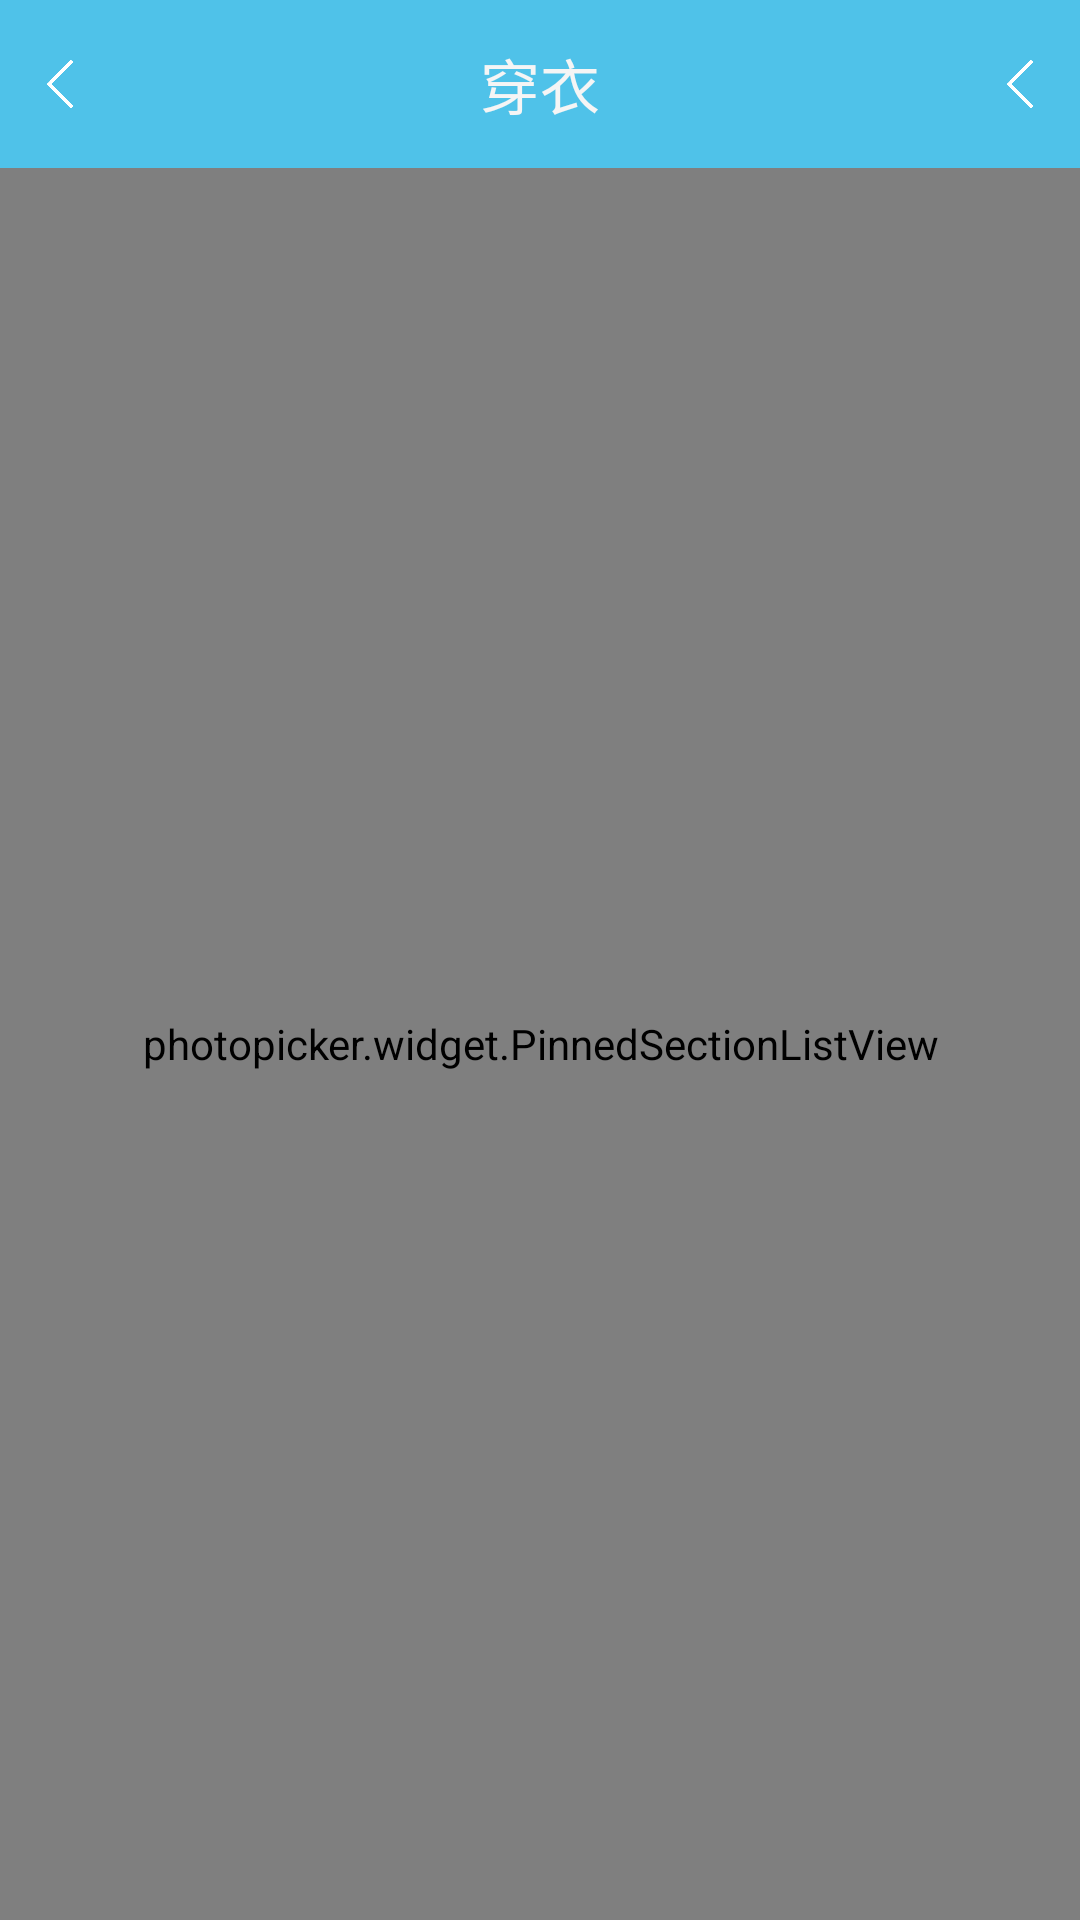

This screen was rendered from an Android layout file. Write that file and the resources it references.
<!-- AndroidManifest.xml: application theme AppTheme -->
<!-- res/layout/activity_image_comment.xml -->
<?xml version="1.0" encoding="utf-8"?>
<LinearLayout
    xmlns:android="http://schemas.android.com/apk/res/android"
    android:layout_width="match_parent"
    android:layout_height="match_parent"
    android:orientation="vertical"
    android:background="@color/gray_100"
    >
    <RelativeLayout
        android:id="@+id/image_header"
        android:layout_width="match_parent"
        android:layout_height="?android:attr/actionBarSize"
        android:background="@color/title_blue"
        >

        <ImageView
            android:id="@+id/image_header_img"
            android:layout_width="40dp"
            android:layout_height="match_parent"
            android:src="@mipmap/ic_back" />

        <TextView
            android:id="@+id/image_header_txt"
            android:layout_width="wrap_content"
            android:layout_height="match_parent"
            android:layout_centerHorizontal="true"
            android:layout_centerVertical="true"
            android:gravity="center"
            android:text="穿衣"
            android:textColor="@color/gray_100"
            android:textSize="20sp" />
        <ImageView
            android:id="@+id/header_add_img"
            android:layout_width="40dp"
            android:layout_height="match_parent"
            android:layout_alignParentRight="true"
            android:src="@mipmap/ic_back" />
    </RelativeLayout>
    <photopicker.widget.PinnedSectionListView
        android:id="@+id/listView"
        android:layout_width="match_parent"
        android:layout_height="match_parent"
        android:divider="@color/gray_400"
        android:dividerHeight="0.15dp"
        android:footerDividersEnabled="false"
        android:headerDividersEnabled="false"
        />
</LinearLayout>
<!-- resources referenced by this layout -->
<resources>
  <color name="gray_100">#f5f5f5</color>
  <color name="gray_400">#bdbdbd</color>
  <color name="title_blue">#4fc2e9</color>
  <!-- mipmap ic_back: png bitmap (mipmap-hdpi, 5045 bytes) -->
  <style name="AppTheme" parent="Theme.AppCompat.Light.NoActionBar" />
</resources>
